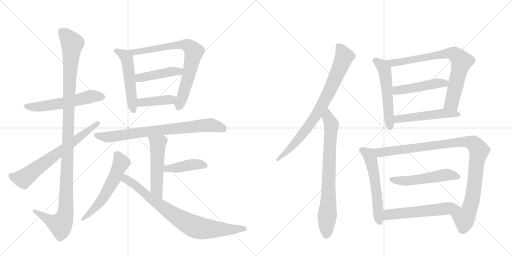
t = 0.00 s
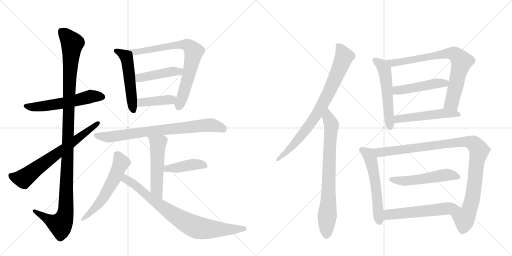
t = 3.40 s
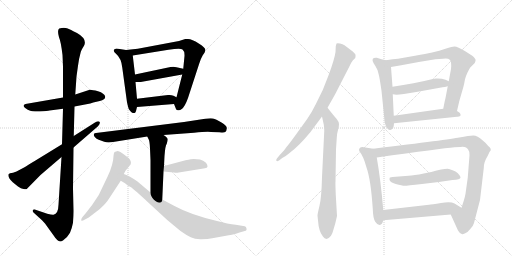
t = 6.81 s
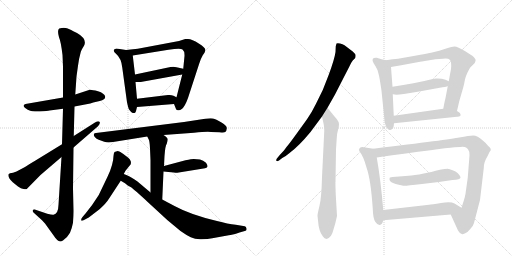
t = 10.21 s
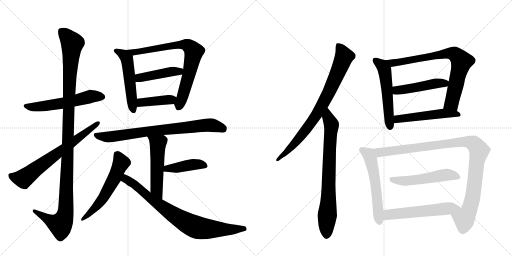
t = 13.62 s
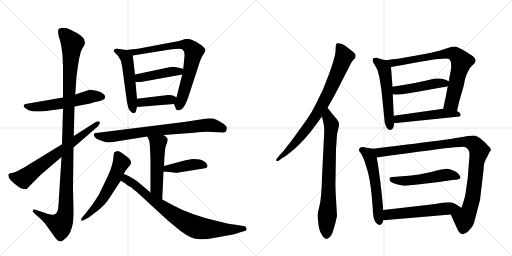
t = 17.02 s

The animated SVG that drew these frames (rendered in a browser with its animation timeline set to each time). Animation: 22 CSS @keyframes rules; one cycle of 17.02 s.

<svg version="1.1" viewBox="0 0 2048 1024" xmlns="http://www.w3.org/2000/svg">
  <g stroke="lightgray" stroke-dasharray="1,1" stroke-width="1" transform="scale(4, 4)">
    <line x1="0" y1="0" x2="256" y2="256"></line>
    <line x1="256" y1="0" x2="0" y2="256"></line>
    <line x1="128" y1="0" x2="128" y2="256"></line>
    <line x1="0" y1="128" x2="256" y2="128"></line>
    <line x1="256" y1="0" x2="512" y2="256"></line>
    <line x1="512" y1="0" x2="256" y2="256"></line>
    <line x1="384" y1="0" x2="384" y2="256"></line>
    <line x1="256" y1="128" x2="512" y2="128"></line>
  </g>
<g transform="scale(1, -1) translate(0, -850)">
   <style type="text/css">
    @keyframes keyframes0 {
      from {
       stroke: black;
       stroke-dashoffset: 564;
       stroke-width: 128;
       }
       65% {
       animation-timing-function: step-end;
       stroke: black;
       stroke-dashoffset: 0;
       stroke-width: 128;
       }
       to {
       stroke: black;
       stroke-width: 1024;
       }
       }
       #make-me-a-hanzi-animation-0 {
         animation: keyframes0 0.708984s both;
         animation-delay: 0.000000s;
         animation-timing-function: linear;
       }
    @keyframes keyframes1 {
      from {
       stroke: black;
       stroke-dashoffset: 1167;
       stroke-width: 128;
       }
       79% {
       animation-timing-function: step-end;
       stroke: black;
       stroke-dashoffset: 0;
       stroke-width: 128;
       }
       to {
       stroke: black;
       stroke-width: 1024;
       }
       }
       #make-me-a-hanzi-animation-1 {
         animation: keyframes1 1.199707s both;
         animation-delay: 0.708984s;
         animation-timing-function: linear;
       }
    @keyframes keyframes2 {
      from {
       stroke: black;
       stroke-dashoffset: 685;
       stroke-width: 128;
       }
       69% {
       animation-timing-function: step-end;
       stroke: black;
       stroke-dashoffset: 0;
       stroke-width: 128;
       }
       to {
       stroke: black;
       stroke-width: 1024;
       }
       }
       #make-me-a-hanzi-animation-2 {
         animation: keyframes2 0.807454s both;
         animation-delay: 1.908691s;
         animation-timing-function: linear;
       }
    @keyframes keyframes3 {
      from {
       stroke: black;
       stroke-dashoffset: 522;
       stroke-width: 128;
       }
       63% {
       animation-timing-function: step-end;
       stroke: black;
       stroke-dashoffset: 0;
       stroke-width: 128;
       }
       to {
       stroke: black;
       stroke-width: 1024;
       }
       }
       #make-me-a-hanzi-animation-3 {
         animation: keyframes3 0.674805s both;
         animation-delay: 2.716146s;
         animation-timing-function: linear;
       }
    @keyframes keyframes4 {
      from {
       stroke: black;
       stroke-dashoffset: 765;
       stroke-width: 128;
       }
       71% {
       animation-timing-function: step-end;
       stroke: black;
       stroke-dashoffset: 0;
       stroke-width: 128;
       }
       to {
       stroke: black;
       stroke-width: 1024;
       }
       }
       #make-me-a-hanzi-animation-4 {
         animation: keyframes4 0.872559s both;
         animation-delay: 3.390951s;
         animation-timing-function: linear;
       }
    @keyframes keyframes5 {
      from {
       stroke: black;
       stroke-dashoffset: 441;
       stroke-width: 128;
       }
       59% {
       animation-timing-function: step-end;
       stroke: black;
       stroke-dashoffset: 0;
       stroke-width: 128;
       }
       to {
       stroke: black;
       stroke-width: 1024;
       }
       }
       #make-me-a-hanzi-animation-5 {
         animation: keyframes5 0.608887s both;
         animation-delay: 4.263509s;
         animation-timing-function: linear;
       }
    @keyframes keyframes6 {
      from {
       stroke: black;
       stroke-dashoffset: 403;
       stroke-width: 128;
       }
       57% {
       animation-timing-function: step-end;
       stroke: black;
       stroke-dashoffset: 0;
       stroke-width: 128;
       }
       to {
       stroke: black;
       stroke-width: 1024;
       }
       }
       #make-me-a-hanzi-animation-6 {
         animation: keyframes6 0.577962s both;
         animation-delay: 4.872396s;
         animation-timing-function: linear;
       }
    @keyframes keyframes7 {
      from {
       stroke: black;
       stroke-dashoffset: 773;
       stroke-width: 128;
       }
       72% {
       animation-timing-function: step-end;
       stroke: black;
       stroke-dashoffset: 0;
       stroke-width: 128;
       }
       to {
       stroke: black;
       stroke-width: 1024;
       }
       }
       #make-me-a-hanzi-animation-7 {
         animation: keyframes7 0.879069s both;
         animation-delay: 5.450358s;
         animation-timing-function: linear;
       }
    @keyframes keyframes8 {
      from {
       stroke: black;
       stroke-dashoffset: 520;
       stroke-width: 128;
       }
       63% {
       animation-timing-function: step-end;
       stroke: black;
       stroke-dashoffset: 0;
       stroke-width: 128;
       }
       to {
       stroke: black;
       stroke-width: 1024;
       }
       }
       #make-me-a-hanzi-animation-8 {
         animation: keyframes8 0.673177s both;
         animation-delay: 6.329427s;
         animation-timing-function: linear;
       }
    @keyframes keyframes9 {
      from {
       stroke: black;
       stroke-dashoffset: 420;
       stroke-width: 128;
       }
       58% {
       animation-timing-function: step-end;
       stroke: black;
       stroke-dashoffset: 0;
       stroke-width: 128;
       }
       to {
       stroke: black;
       stroke-width: 1024;
       }
       }
       #make-me-a-hanzi-animation-9 {
         animation: keyframes9 0.591797s both;
         animation-delay: 7.002604s;
         animation-timing-function: linear;
       }
    @keyframes keyframes10 {
      from {
       stroke: black;
       stroke-dashoffset: 572;
       stroke-width: 128;
       }
       65% {
       animation-timing-function: step-end;
       stroke: black;
       stroke-dashoffset: 0;
       stroke-width: 128;
       }
       to {
       stroke: black;
       stroke-width: 1024;
       }
       }
       #make-me-a-hanzi-animation-10 {
         animation: keyframes10 0.715495s both;
         animation-delay: 7.594401s;
         animation-timing-function: linear;
       }
    @keyframes keyframes11 {
      from {
       stroke: black;
       stroke-dashoffset: 802;
       stroke-width: 128;
       }
       72% {
       animation-timing-function: step-end;
       stroke: black;
       stroke-dashoffset: 0;
       stroke-width: 128;
       }
       to {
       stroke: black;
       stroke-width: 1024;
       }
       }
       #make-me-a-hanzi-animation-11 {
         animation: keyframes11 0.902669s both;
         animation-delay: 8.309896s;
         animation-timing-function: linear;
       }
    @keyframes keyframes12 {
      from {
       stroke: black;
       stroke-dashoffset: 802;
       stroke-width: 128;
       }
       72% {
       animation-timing-function: step-end;
       stroke: black;
       stroke-dashoffset: 0;
       stroke-width: 128;
       }
       to {
       stroke: black;
       stroke-width: 1024;
       }
       }
       #make-me-a-hanzi-animation-12 {
         animation: keyframes12 0.902669s both;
         animation-delay: 9.212565s;
         animation-timing-function: linear;
       }
    @keyframes keyframes13 {
      from {
       stroke: black;
       stroke-dashoffset: 757;
       stroke-width: 128;
       }
       71% {
       animation-timing-function: step-end;
       stroke: black;
       stroke-dashoffset: 0;
       stroke-width: 128;
       }
       to {
       stroke: black;
       stroke-width: 1024;
       }
       }
       #make-me-a-hanzi-animation-13 {
         animation: keyframes13 0.866048s both;
         animation-delay: 10.115234s;
         animation-timing-function: linear;
       }
    @keyframes keyframes14 {
      from {
       stroke: black;
       stroke-dashoffset: 541;
       stroke-width: 128;
       }
       64% {
       animation-timing-function: step-end;
       stroke: black;
       stroke-dashoffset: 0;
       stroke-width: 128;
       }
       to {
       stroke: black;
       stroke-width: 1024;
       }
       }
       #make-me-a-hanzi-animation-14 {
         animation: keyframes14 0.690267s both;
         animation-delay: 10.981283s;
         animation-timing-function: linear;
       }
    @keyframes keyframes15 {
      from {
       stroke: black;
       stroke-dashoffset: 769;
       stroke-width: 128;
       }
       71% {
       animation-timing-function: step-end;
       stroke: black;
       stroke-dashoffset: 0;
       stroke-width: 128;
       }
       to {
       stroke: black;
       stroke-width: 1024;
       }
       }
       #make-me-a-hanzi-animation-15 {
         animation: keyframes15 0.875814s both;
         animation-delay: 11.671549s;
         animation-timing-function: linear;
       }
    @keyframes keyframes16 {
      from {
       stroke: black;
       stroke-dashoffset: 468;
       stroke-width: 128;
       }
       60% {
       animation-timing-function: step-end;
       stroke: black;
       stroke-dashoffset: 0;
       stroke-width: 128;
       }
       to {
       stroke: black;
       stroke-width: 1024;
       }
       }
       #make-me-a-hanzi-animation-16 {
         animation: keyframes16 0.630859s both;
         animation-delay: 12.547363s;
         animation-timing-function: linear;
       }
    @keyframes keyframes17 {
      from {
       stroke: black;
       stroke-dashoffset: 514;
       stroke-width: 128;
       }
       63% {
       animation-timing-function: step-end;
       stroke: black;
       stroke-dashoffset: 0;
       stroke-width: 128;
       }
       to {
       stroke: black;
       stroke-width: 1024;
       }
       }
       #make-me-a-hanzi-animation-17 {
         animation: keyframes17 0.668294s both;
         animation-delay: 13.178223s;
         animation-timing-function: linear;
       }
    @keyframes keyframes18 {
      from {
       stroke: black;
       stroke-dashoffset: 562;
       stroke-width: 128;
       }
       65% {
       animation-timing-function: step-end;
       stroke: black;
       stroke-dashoffset: 0;
       stroke-width: 128;
       }
       to {
       stroke: black;
       stroke-width: 1024;
       }
       }
       #make-me-a-hanzi-animation-18 {
         animation: keyframes18 0.707357s both;
         animation-delay: 13.846517s;
         animation-timing-function: linear;
       }
    @keyframes keyframes19 {
      from {
       stroke: black;
       stroke-dashoffset: 1018;
       stroke-width: 128;
       }
       77% {
       animation-timing-function: step-end;
       stroke: black;
       stroke-dashoffset: 0;
       stroke-width: 128;
       }
       to {
       stroke: black;
       stroke-width: 1024;
       }
       }
       #make-me-a-hanzi-animation-19 {
         animation: keyframes19 1.078451s both;
         animation-delay: 14.553874s;
         animation-timing-function: linear;
       }
    @keyframes keyframes20 {
      from {
       stroke: black;
       stroke-dashoffset: 527;
       stroke-width: 128;
       }
       63% {
       animation-timing-function: step-end;
       stroke: black;
       stroke-dashoffset: 0;
       stroke-width: 128;
       }
       to {
       stroke: black;
       stroke-width: 1024;
       }
       }
       #make-me-a-hanzi-animation-20 {
         animation: keyframes20 0.678874s both;
         animation-delay: 15.632324s;
         animation-timing-function: linear;
       }
    @keyframes keyframes21 {
      from {
       stroke: black;
       stroke-dashoffset: 562;
       stroke-width: 128;
       }
       65% {
       animation-timing-function: step-end;
       stroke: black;
       stroke-dashoffset: 0;
       stroke-width: 128;
       }
       to {
       stroke: black;
       stroke-width: 1024;
       }
       }
       #make-me-a-hanzi-animation-21 {
         animation: keyframes21 0.707357s both;
         animation-delay: 16.311198s;
         animation-timing-function: linear;
       }
</style>
<path d="M 252 460 L 102 434 Q 83 427 111 411 Q 122 406 129 405 Q 137 404 160 404 Q 191 406 198 408 L 252 415 L 298 424 L 361 436 L 373 440 L 399 446 Q 421 451 421 463 Q 418 477 392 485 Q 366 492 359 491 L 301 472 L 252 460 Z" fill="lightgray"></path> 
<path d="M 317 617 L 323 642 Q 326 651 330 657 L 336 667 Q 350 694 308 718 Q 281 732 268 737 Q 255 741 237 736 Q 228 730 236 701 Q 244 682 250 630 L 252 583 L 252 460 L 252 415 L 248 273 L 246 222 L 234 31 Q 233 -6 214 -9 Q 208 -10 189 -5 L 139 12 Q 132 13 131 9 Q 130 4 134 0 L 168 -31 L 180 -44 L 216 -94 Q 219 -99 229 -110 Q 239 -121 253 -111 Q 268 -102 280 -81 Q 288 -62 292 -41 Q 294 -11 294 6 L 292 96 L 294 260 L 295 306 L 298 424 L 301 472 L 306 544 L 311 580 Q 316 614 317 617 Z" fill="lightgray"></path> 
<path d="M 248 273 L 142 208 Q 110 189 100 182 L 66 164 L 52 159 L 40 157 Q 37 156 34 153 Q 30 141 51 121 L 72 104 Q 84 96 94 94 Q 105 92 107 94 L 162 150 L 246 222 L 294 260 L 392 345 Q 403 357 398 363 Q 394 368 380 360 L 295 306 L 248 273 Z" fill="lightgray"></path> 
<path d="M 504 650 L 466 656 L 460 654 Q 456 653 455 648 Q 454 643 465 634 Q 485 617 489 580 L 508 441 Q 513 419 515 414 Q 526 398 532 398 Q 539 397 540 399 Q 542 400 544 406 L 548 422 L 548 455 L 542 522 L 540 552 L 531 628 C 529 646 529 646 504 650 Z" fill="lightgray"></path> 
<path d="M 696 434 L 704 414 Q 704 411 711 409 Q 719 407 727 414 Q 739 422 752 458 L 796 593 Q 803 616 811 629 Q 820 641 821 647 Q 823 653 816 660 Q 809 669 795 676 Q 768 694 752 694 L 741 694 L 716 686 L 551 655 L 504 650 C 474 647 501 623 531 628 L 674 651 Q 722 658 730 652 Q 739 645 738 626 L 733 575 L 729 552 L 706 461 C 699 432 694 439 696 434 Z" fill="lightgray"></path> 
<path d="M 682 582 L 540 552 C 511 546 512 522 542 522 L 563 522 L 729 552 C 759 557 762 568 733 575 L 706 581 Q 697 584 682 582 Z" fill="lightgray"></path> 
<path d="M 548 422 L 696 434 C 726 436 733 448 706 461 L 694 467 Q 685 471 672 470 L 548 455 C 518 451 518 420 548 422 Z" fill="lightgray"></path> 
<path d="M 654 310 L 776 319 Q 827 324 844 322 L 878 321 Q 897 319 901 322 Q 906 325 907 336 Q 909 346 886 360 Q 863 374 852 376 Q 842 378 821 375 L 736 362 L 384 318 Q 377 318 376 314 Q 373 311 379 302 Q 386 293 395 291 L 417 283 Q 431 278 452 282 L 589 304 L 654 310 Z" fill="lightgray"></path> 
<path d="M 656 186 L 658 226 Q 661 268 667 275 Q 671 286 671 293 Q 671 299 654 310 C 629 327 576 331 589 304 L 594 294 Q 599 286 600 256 L 602 209 L 602 80 C 602 50 648 22 649 52 L 654 164 L 656 186 Z" fill="lightgray"></path> 
<path d="M 800 212 L 775 214 Q 768 214 742 209 L 656 186 C 627 178 624 167 654 164 L 674 162 Q 706 158 709 159 L 820 177 Q 838 179 824 199 Q 813 208 800 212 Z" fill="lightgray"></path> 
<path d="M 495 154 L 502 167 L 523 193 Q 525 203 522 207 Q 520 214 513 219 L 492 235 Q 478 246 471 246 Q 464 245 458 242 Q 455 239 454 226 Q 454 212 448 190 Q 442 168 430 143 L 395 70 Q 369 28 342 -4 L 330 -18 Q 323 -27 325 -32 Q 328 -35 338 -29 L 355 -20 L 398 13 Q 425 37 437 57 L 483 127 L 495 154 Z" fill="lightgray"></path> 
<path d="M 602 80 L 550 124 Q 514 149 495 154 C 467 165 457 142 483 127 L 500 117 L 511 108 Q 528 101 536 91 Q 543 87 593 40 L 669 -30 L 722 -74 Q 746 -91 763 -99 Q 781 -108 806 -107 Q 832 -106 849 -103 L 915 -91 Q 927 -91 958 -80 L 979 -74 Q 988 -73 986 -64 Q 985 -56 979 -55 L 943 -49 Q 912 -46 868 -34 Q 762 -9 698 26 L 649 52 L 602 80 Z" fill="lightgray"></path> 
<path d="M 1310 419 L 1340 472 L 1399 587 Q 1406 602 1411 608 L 1421 618 Q 1423 625 1422 631 Q 1421 636 1403 650 L 1378 669 Q 1371 673 1360 676 Q 1350 679 1346 676 L 1343 665 L 1342 642 Q 1338 613 1315 551 Q 1293 488 1264 435 Q 1246 398 1228 373 L 1184 312 Q 1156 273 1146 262 Q 1139 251 1119 230 L 1110 219 Q 1104 213 1105 208 Q 1107 203 1116 208 L 1129 218 Q 1142 224 1157 237 Q 1195 265 1242 322 L 1288 384 L 1310 419 Z" fill="lightgray"></path> 
<path d="M 1297 326 L 1288 141 Q 1286 60 1278 27 Q 1270 -6 1270 -12 L 1272 -32 Q 1275 -75 1291 -95 Q 1306 -117 1324 -93 Q 1331 -81 1333 -71 L 1341 -44 L 1348 -14 L 1343 72 Q 1341 122 1342 124 L 1344 253 L 1347 298 Q 1348 317 1352 330 Q 1356 343 1356 353 Q 1356 363 1346 375 Q 1336 386 1310 419 C 1291 443 1282 413 1288 384 L 1295 352 Q 1297 340 1297 326 Z" fill="lightgray"></path> 
<path d="M 1526 487 L 1539 359 Q 1548 328 1561 330 Q 1569 331 1573 339 Q 1575 343 1576 357 L 1575 387 L 1571 473 L 1570 503 L 1564 582 C 1562 605 1562 605 1544 609 L 1526 613 L 1507 619 Q 1494 620 1491 614 Q 1488 608 1494 598 Q 1501 588 1510 570 L 1514 555 Q 1518 543 1526 487 Z" fill="lightgray"></path> 
<path d="M 1828 406 L 1837 445 L 1854 504 Q 1858 521 1860 533 Q 1863 545 1870 560 Q 1877 575 1881 580 L 1899 598 Q 1902 605 1902 607 Q 1905 614 1889 627 L 1861 645 Q 1830 664 1818 664 Q 1806 663 1791 658 L 1757 647 L 1724 639 Q 1707 635 1660 627 L 1592 615 Q 1573 614 1544 609 C 1514 604 1534 577 1564 582 L 1605 589 Q 1670 602 1742 613 L 1772 615 Q 1792 618 1799 611 Q 1807 603 1804 574 L 1795 525 L 1791 505 L 1782 458 Q 1779 447 1773 415 C 1767 386 1821 377 1828 406 Z" fill="lightgray"></path> 
<path d="M 1795 525 L 1782 531 Q 1767 537 1743 536 L 1727 533 Q 1659 516 1570 503 C 1540 499 1541 477 1571 473 L 1586 471 Q 1603 471 1671 483 L 1770 501 Q 1779 501 1791 505 C 1820 513 1820 513 1795 525 Z" fill="lightgray"></path> 
<path d="M 1576 357 L 1828 383 Q 1833 383 1835 384 L 1839 385 Q 1843 385 1842 393 Q 1842 399 1828 406 C 1805 420 1803 419 1773 415 L 1575 387 C 1545 383 1546 354 1576 357 Z" fill="lightgray"></path> 
<path d="M 1533 10 Q 1523 129 1507 220 C 1502 250 1501 254 1493 255 L 1455 261 Q 1447 263 1440 259 Q 1434 254 1437 246 Q 1454 225 1466 180 Q 1483 133 1491 16 Q 1492 -23 1501 -37 Q 1510 -51 1519 -50 Q 1529 -49 1533 -31 L 1533 10 Z" fill="lightgray"></path> 
<path d="M 1878 229 L 1871 139 L 1862 75 Q 1859 59 1856 50 L 1846 19 C 1837 -10 1791 19 1803 -8 L 1832 -72 Q 1839 -85 1849 -87 Q 1851 -88 1861 -83 Q 1872 -78 1882 -65 Q 1893 -53 1896 -42 L 1920 50 L 1935 177 Q 1934 200 1950 225 L 1958 242 Q 1971 253 1952 267 Q 1944 278 1930 289 Q 1910 308 1893 308 Q 1877 308 1837 300 Q 1798 292 1493 255 C 1463 251 1477 216 1507 220 Q 1766 256 1818 261 L 1841 262 Q 1865 266 1873 251 Q 1878 246 1878 229 Z" fill="lightgray"></path> 
<path d="M 1810 130 Q 1842 132 1842 140 Q 1842 144 1838 149 Q 1827 166 1796 174 Q 1784 178 1725 162 L 1695 156 Q 1655 148 1634 147 L 1570 142 L 1560 140 Q 1558 140 1558 132 Q 1558 121 1583 114 Q 1609 107 1618 107 Q 1628 107 1688 114 Q 1748 120 1810 130 Z" fill="lightgray"></path> 
<path d="M 1846 19 L 1818 36 Q 1803 44 1764 38 Q 1726 32 1716 31 L 1533 10 C 1503 7 1503 -34 1533 -31 L 1803 -8 C 1833 -5 1872 3 1846 19 Z" fill="lightgray"></path> 
      <clipPath id="make-me-a-hanzi-clip-0">
      <path d="M 252 460 L 102 434 Q 83 427 111 411 Q 122 406 129 405 Q 137 404 160 404 Q 191 406 198 408 L 252 415 L 298 424 L 361 436 L 373 440 L 399 446 Q 421 451 421 463 Q 418 477 392 485 Q 366 492 359 491 L 301 472 L 252 460 Z" fill="lightgray"></path>
      </clipPath>
      <path clip-path="url(#make-me-a-hanzi-clip-0)" d="M 107 423 L 151 422 L 242 435 L 367 465 L 410 463 " fill="none" id="make-me-a-hanzi-animation-0" stroke-dasharray="436 872" stroke-linecap="round"></path>

      <clipPath id="make-me-a-hanzi-clip-1">
      <path d="M 317 617 L 323 642 Q 326 651 330 657 L 336 667 Q 350 694 308 718 Q 281 732 268 737 Q 255 741 237 736 Q 228 730 236 701 Q 244 682 250 630 L 252 583 L 252 460 L 252 415 L 248 273 L 246 222 L 234 31 Q 233 -6 214 -9 Q 208 -10 189 -5 L 139 12 Q 132 13 131 9 Q 130 4 134 0 L 168 -31 L 180 -44 L 216 -94 Q 219 -99 229 -110 Q 239 -121 253 -111 Q 268 -102 280 -81 Q 288 -62 292 -41 Q 294 -11 294 6 L 292 96 L 294 260 L 295 306 L 298 424 L 301 472 L 306 544 L 311 580 Q 316 614 317 617 Z" fill="lightgray"></path>
      </clipPath>
      <path clip-path="url(#make-me-a-hanzi-clip-1)" d="M 247 725 L 289 675 L 278 545 L 262 0 L 254 -29 L 240 -48 L 205 -35 L 137 6 " fill="none" id="make-me-a-hanzi-animation-1" stroke-dasharray="1039 2078" stroke-linecap="round"></path>

      <clipPath id="make-me-a-hanzi-clip-2">
      <path d="M 248 273 L 142 208 Q 110 189 100 182 L 66 164 L 52 159 L 40 157 Q 37 156 34 153 Q 30 141 51 121 L 72 104 Q 84 96 94 94 Q 105 92 107 94 L 162 150 L 246 222 L 294 260 L 392 345 Q 403 357 398 363 Q 394 368 380 360 L 295 306 L 248 273 Z" fill="lightgray"></path>
      </clipPath>
      <path clip-path="url(#make-me-a-hanzi-clip-2)" d="M 41 149 L 59 140 L 94 135 L 393 359 " fill="none" id="make-me-a-hanzi-animation-2" stroke-dasharray="557 1114" stroke-linecap="round"></path>

      <clipPath id="make-me-a-hanzi-clip-3">
      <path d="M 504 650 L 466 656 L 460 654 Q 456 653 455 648 Q 454 643 465 634 Q 485 617 489 580 L 508 441 Q 513 419 515 414 Q 526 398 532 398 Q 539 397 540 399 Q 542 400 544 406 L 548 422 L 548 455 L 542 522 L 540 552 L 531 628 C 529 646 529 646 504 650 Z" fill="lightgray"></path>
      </clipPath>
      <path clip-path="url(#make-me-a-hanzi-clip-3)" d="M 462 647 L 496 629 L 507 613 L 535 407 " fill="none" id="make-me-a-hanzi-animation-3" stroke-dasharray="394 788" stroke-linecap="round"></path>

      <clipPath id="make-me-a-hanzi-clip-4">
      <path d="M 696 434 L 704 414 Q 704 411 711 409 Q 719 407 727 414 Q 739 422 752 458 L 796 593 Q 803 616 811 629 Q 820 641 821 647 Q 823 653 816 660 Q 809 669 795 676 Q 768 694 752 694 L 741 694 L 716 686 L 551 655 L 504 650 C 474 647 501 623 531 628 L 674 651 Q 722 658 730 652 Q 739 645 738 626 L 733 575 L 729 552 L 706 461 C 699 432 694 439 696 434 Z" fill="lightgray"></path>
      </clipPath>
      <path clip-path="url(#make-me-a-hanzi-clip-4)" d="M 512 650 L 536 640 L 727 672 L 747 670 L 770 652 L 775 642 L 759 564 L 715 421 " fill="none" id="make-me-a-hanzi-animation-4" stroke-dasharray="637 1274" stroke-linecap="round"></path>

      <clipPath id="make-me-a-hanzi-clip-5">
      <path d="M 682 582 L 540 552 C 511 546 512 522 542 522 L 563 522 L 729 552 C 759 557 762 568 733 575 L 706 581 Q 697 584 682 582 Z" fill="lightgray"></path>
      </clipPath>
      <path clip-path="url(#make-me-a-hanzi-clip-5)" d="M 547 530 L 565 540 L 679 563 L 716 564 L 725 570 " fill="none" id="make-me-a-hanzi-animation-5" stroke-dasharray="313 626" stroke-linecap="round"></path>

      <clipPath id="make-me-a-hanzi-clip-6">
      <path d="M 548 422 L 696 434 C 726 436 733 448 706 461 L 694 467 Q 685 471 672 470 L 548 455 C 518 451 518 420 548 422 Z" fill="lightgray"></path>
      </clipPath>
      <path clip-path="url(#make-me-a-hanzi-clip-6)" d="M 555 428 L 573 442 L 683 451 L 696 457 " fill="none" id="make-me-a-hanzi-animation-6" stroke-dasharray="275 550" stroke-linecap="round"></path>

      <clipPath id="make-me-a-hanzi-clip-7">
      <path d="M 654 310 L 776 319 Q 827 324 844 322 L 878 321 Q 897 319 901 322 Q 906 325 907 336 Q 909 346 886 360 Q 863 374 852 376 Q 842 378 821 375 L 736 362 L 384 318 Q 377 318 376 314 Q 373 311 379 302 Q 386 293 395 291 L 417 283 Q 431 278 452 282 L 589 304 L 654 310 Z" fill="lightgray"></path>
      </clipPath>
      <path clip-path="url(#make-me-a-hanzi-clip-7)" d="M 383 309 L 434 302 L 593 325 L 830 349 L 856 348 L 894 333 " fill="none" id="make-me-a-hanzi-animation-7" stroke-dasharray="645 1290" stroke-linecap="round"></path>

      <clipPath id="make-me-a-hanzi-clip-8">
      <path d="M 656 186 L 658 226 Q 661 268 667 275 Q 671 286 671 293 Q 671 299 654 310 C 629 327 576 331 589 304 L 594 294 Q 599 286 600 256 L 602 209 L 602 80 C 602 50 648 22 649 52 L 654 164 L 656 186 Z" fill="lightgray"></path>
      </clipPath>
      <path clip-path="url(#make-me-a-hanzi-clip-8)" d="M 596 301 L 632 272 L 626 94 L 645 59 " fill="none" id="make-me-a-hanzi-animation-8" stroke-dasharray="392 784" stroke-linecap="round"></path>

      <clipPath id="make-me-a-hanzi-clip-9">
      <path d="M 800 212 L 775 214 Q 768 214 742 209 L 656 186 C 627 178 624 167 654 164 L 674 162 Q 706 158 709 159 L 820 177 Q 838 179 824 199 Q 813 208 800 212 Z" fill="lightgray"></path>
      </clipPath>
      <path clip-path="url(#make-me-a-hanzi-clip-9)" d="M 660 169 L 669 176 L 773 192 L 820 188 " fill="none" id="make-me-a-hanzi-animation-9" stroke-dasharray="292 584" stroke-linecap="round"></path>

      <clipPath id="make-me-a-hanzi-clip-10">
      <path d="M 495 154 L 502 167 L 523 193 Q 525 203 522 207 Q 520 214 513 219 L 492 235 Q 478 246 471 246 Q 464 245 458 242 Q 455 239 454 226 Q 454 212 448 190 Q 442 168 430 143 L 395 70 Q 369 28 342 -4 L 330 -18 Q 323 -27 325 -32 Q 328 -35 338 -29 L 355 -20 L 398 13 Q 425 37 437 57 L 483 127 L 495 154 Z" fill="lightgray"></path>
      </clipPath>
      <path clip-path="url(#make-me-a-hanzi-clip-10)" d="M 467 234 L 485 199 L 457 136 L 393 31 L 330 -26 " fill="none" id="make-me-a-hanzi-animation-10" stroke-dasharray="444 888" stroke-linecap="round"></path>

      <clipPath id="make-me-a-hanzi-clip-11">
      <path d="M 602 80 L 550 124 Q 514 149 495 154 C 467 165 457 142 483 127 L 500 117 L 511 108 Q 528 101 536 91 Q 543 87 593 40 L 669 -30 L 722 -74 Q 746 -91 763 -99 Q 781 -108 806 -107 Q 832 -106 849 -103 L 915 -91 Q 927 -91 958 -80 L 979 -74 Q 988 -73 986 -64 Q 985 -56 979 -55 L 943 -49 Q 912 -46 868 -34 Q 762 -9 698 26 L 649 52 L 602 80 Z" fill="lightgray"></path>
      </clipPath>
      <path clip-path="url(#make-me-a-hanzi-clip-11)" d="M 498 145 L 505 133 L 533 117 L 648 23 L 771 -53 L 837 -66 L 927 -69 L 976 -64 " fill="none" id="make-me-a-hanzi-animation-11" stroke-dasharray="674 1348" stroke-linecap="round"></path>

      <clipPath id="make-me-a-hanzi-clip-12">
      <path d="M 1310 419 L 1340 472 L 1399 587 Q 1406 602 1411 608 L 1421 618 Q 1423 625 1422 631 Q 1421 636 1403 650 L 1378 669 Q 1371 673 1360 676 Q 1350 679 1346 676 L 1343 665 L 1342 642 Q 1338 613 1315 551 Q 1293 488 1264 435 Q 1246 398 1228 373 L 1184 312 Q 1156 273 1146 262 Q 1139 251 1119 230 L 1110 219 Q 1104 213 1105 208 Q 1107 203 1116 208 L 1129 218 Q 1142 224 1157 237 Q 1195 265 1242 322 L 1288 384 L 1310 419 Z" fill="lightgray"></path>
      </clipPath>
      <path clip-path="url(#make-me-a-hanzi-clip-12)" d="M 1353 668 L 1377 624 L 1293 437 L 1211 314 L 1172 268 L 1111 212 " fill="none" id="make-me-a-hanzi-animation-12" stroke-dasharray="674 1348" stroke-linecap="round"></path>

      <clipPath id="make-me-a-hanzi-clip-13">
      <path d="M 1297 326 L 1288 141 Q 1286 60 1278 27 Q 1270 -6 1270 -12 L 1272 -32 Q 1275 -75 1291 -95 Q 1306 -117 1324 -93 Q 1331 -81 1333 -71 L 1341 -44 L 1348 -14 L 1343 72 Q 1341 122 1342 124 L 1344 253 L 1347 298 Q 1348 317 1352 330 Q 1356 343 1356 353 Q 1356 363 1346 375 Q 1336 386 1310 419 C 1291 443 1282 413 1288 384 L 1295 352 Q 1297 340 1297 326 Z" fill="lightgray"></path>
      </clipPath>
      <path clip-path="url(#make-me-a-hanzi-clip-13)" d="M 1313 409 L 1312 380 L 1326 343 L 1306 -89 " fill="none" id="make-me-a-hanzi-animation-13" stroke-dasharray="629 1258" stroke-linecap="round"></path>

      <clipPath id="make-me-a-hanzi-clip-14">
      <path d="M 1526 487 L 1539 359 Q 1548 328 1561 330 Q 1569 331 1573 339 Q 1575 343 1576 357 L 1575 387 L 1571 473 L 1570 503 L 1564 582 C 1562 605 1562 605 1544 609 L 1526 613 L 1507 619 Q 1494 620 1491 614 Q 1488 608 1494 598 Q 1501 588 1510 570 L 1514 555 Q 1518 543 1526 487 Z" fill="lightgray"></path>
      </clipPath>
      <path clip-path="url(#make-me-a-hanzi-clip-14)" d="M 1499 610 L 1534 580 L 1541 556 L 1560 343 " fill="none" id="make-me-a-hanzi-animation-14" stroke-dasharray="413 826" stroke-linecap="round"></path>

      <clipPath id="make-me-a-hanzi-clip-15">
      <path d="M 1828 406 L 1837 445 L 1854 504 Q 1858 521 1860 533 Q 1863 545 1870 560 Q 1877 575 1881 580 L 1899 598 Q 1902 605 1902 607 Q 1905 614 1889 627 L 1861 645 Q 1830 664 1818 664 Q 1806 663 1791 658 L 1757 647 L 1724 639 Q 1707 635 1660 627 L 1592 615 Q 1573 614 1544 609 C 1514 604 1534 577 1564 582 L 1605 589 Q 1670 602 1742 613 L 1772 615 Q 1792 618 1799 611 Q 1807 603 1804 574 L 1795 525 L 1791 505 L 1782 458 Q 1779 447 1773 415 C 1767 386 1821 377 1828 406 Z" fill="lightgray"></path>
      </clipPath>
      <path clip-path="url(#make-me-a-hanzi-clip-15)" d="M 1551 607 L 1571 598 L 1792 637 L 1823 631 L 1844 608 L 1845 598 L 1806 438 L 1781 423 " fill="none" id="make-me-a-hanzi-animation-15" stroke-dasharray="641 1282" stroke-linecap="round"></path>

      <clipPath id="make-me-a-hanzi-clip-16">
      <path d="M 1795 525 L 1782 531 Q 1767 537 1743 536 L 1727 533 Q 1659 516 1570 503 C 1540 499 1541 477 1571 473 L 1586 471 Q 1603 471 1671 483 L 1770 501 Q 1779 501 1791 505 C 1820 513 1820 513 1795 525 Z" fill="lightgray"></path>
      </clipPath>
      <path clip-path="url(#make-me-a-hanzi-clip-16)" d="M 1580 496 L 1588 488 L 1607 490 L 1786 522 " fill="none" id="make-me-a-hanzi-animation-16" stroke-dasharray="340 680" stroke-linecap="round"></path>

      <clipPath id="make-me-a-hanzi-clip-17">
      <path d="M 1576 357 L 1828 383 Q 1833 383 1835 384 L 1839 385 Q 1843 385 1842 393 Q 1842 399 1828 406 C 1805 420 1803 419 1773 415 L 1575 387 C 1545 383 1546 354 1576 357 Z" fill="lightgray"></path>
      </clipPath>
      <path clip-path="url(#make-me-a-hanzi-clip-17)" d="M 1583 365 L 1591 374 L 1777 397 L 1835 391 " fill="none" id="make-me-a-hanzi-animation-17" stroke-dasharray="386 772" stroke-linecap="round"></path>

      <clipPath id="make-me-a-hanzi-clip-18">
      <path d="M 1533 10 Q 1523 129 1507 220 C 1502 250 1501 254 1493 255 L 1455 261 Q 1447 263 1440 259 Q 1434 254 1437 246 Q 1454 225 1466 180 Q 1483 133 1491 16 Q 1492 -23 1501 -37 Q 1510 -51 1519 -50 Q 1529 -49 1533 -31 L 1533 10 Z" fill="lightgray"></path>
      </clipPath>
      <path clip-path="url(#make-me-a-hanzi-clip-18)" d="M 1449 250 L 1475 232 L 1484 209 L 1501 127 L 1518 -38 " fill="none" id="make-me-a-hanzi-animation-18" stroke-dasharray="434 868" stroke-linecap="round"></path>

      <clipPath id="make-me-a-hanzi-clip-19">
      <path d="M 1878 229 L 1871 139 L 1862 75 Q 1859 59 1856 50 L 1846 19 C 1837 -10 1791 19 1803 -8 L 1832 -72 Q 1839 -85 1849 -87 Q 1851 -88 1861 -83 Q 1872 -78 1882 -65 Q 1893 -53 1896 -42 L 1920 50 L 1935 177 Q 1934 200 1950 225 L 1958 242 Q 1971 253 1952 267 Q 1944 278 1930 289 Q 1910 308 1893 308 Q 1877 308 1837 300 Q 1798 292 1493 255 C 1463 251 1477 216 1507 220 Q 1766 256 1818 261 L 1841 262 Q 1865 266 1873 251 Q 1878 246 1878 229 Z" fill="lightgray"></path>
      </clipPath>
      <path clip-path="url(#make-me-a-hanzi-clip-19)" d="M 1507 254 L 1520 239 L 1850 283 L 1880 281 L 1903 268 L 1916 246 L 1891 62 L 1875 4 L 1857 -24 L 1851 -72 " fill="none" id="make-me-a-hanzi-animation-19" stroke-dasharray="890 1780" stroke-linecap="round"></path>

      <clipPath id="make-me-a-hanzi-clip-20">
      <path d="M 1810 130 Q 1842 132 1842 140 Q 1842 144 1838 149 Q 1827 166 1796 174 Q 1784 178 1725 162 L 1695 156 Q 1655 148 1634 147 L 1570 142 L 1560 140 Q 1558 140 1558 132 Q 1558 121 1583 114 Q 1609 107 1618 107 Q 1628 107 1688 114 Q 1748 120 1810 130 Z" fill="lightgray"></path>
      </clipPath>
      <path clip-path="url(#make-me-a-hanzi-clip-20)" d="M 1566 134 L 1620 126 L 1790 151 L 1834 142 " fill="none" id="make-me-a-hanzi-animation-20" stroke-dasharray="399 798" stroke-linecap="round"></path>

      <clipPath id="make-me-a-hanzi-clip-21">
      <path d="M 1846 19 L 1818 36 Q 1803 44 1764 38 Q 1726 32 1716 31 L 1533 10 C 1503 7 1503 -34 1533 -31 L 1803 -8 C 1833 -5 1872 3 1846 19 Z" fill="lightgray"></path>
      </clipPath>
      <path clip-path="url(#make-me-a-hanzi-clip-21)" d="M 1540 -24 L 1555 -9 L 1839 18 " fill="none" id="make-me-a-hanzi-animation-21" stroke-dasharray="434 868" stroke-linecap="round"></path>

</g>
</svg>
